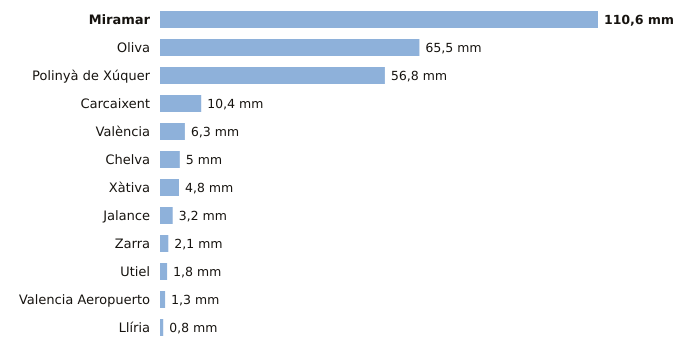

The table this chart was drawn from, first rows:
estacion, provincia, indicativo, mm_6_dias_anteriores, mm_hoy, mm_7_dias, horas_de_hoy
Miramar, Valencia, 8058Y, 110.6, 0.0, 110.6, 2
Oliva, Valencia, 8058X, 65.5, 0.0, 65.5, 2
Polinyà de Xúquer, Valencia, 8325X, 56.8, 0.0, 56.8, 2
Carcaixent, Valencia, 8300X, 10.4, 0.0, 10.4, 2
València, Valencia, 8416, 6.3, 0.0, 6.3, 2
Chelva, Valencia, 8395X, 5.0, 0.0, 5.0, 2
Xàtiva, Valencia, 8293X, 4.8, 0.0, 4.8, 2
Jalance, Valencia, 8193E, 3.2, 0.0, 3.2, 1
Zarra, Valencia, 8203O, 2.1, 0.0, 2.1, 2
Utiel, Valencia, 8309X, 1.8, 0.0, 1.8, 2
Valencia Aeropuerto, Valencia, 8414A, 1.3, 0.0, 1.3, 2
Llíria, Valencia, 8409X, 0.8, 0.0, 0.8, 2
